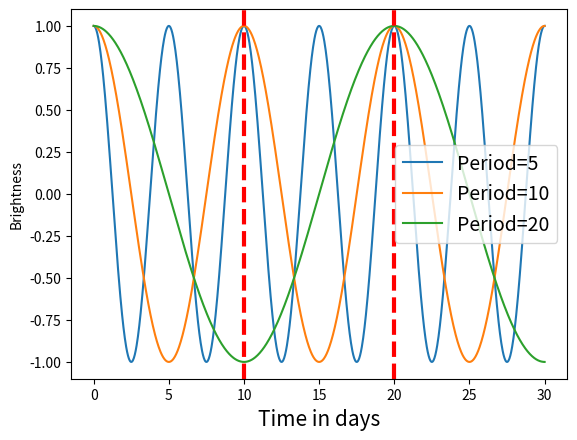

Recreate this plot in Python. (Note: this script raises an exception after producing the figure.)
import numpy as np
import matplotlib.pyplot as plt

periods = [5,10,20] # days
t = np.linspace(0,30,1000) # days
offset=10 # days

stars = [np.cos(2*np.pi/periods[i]*t-2*np.pi*offset) for i in range(len(periods))]

for i in range(len(periods)):
    plt.plot(t, stars[i], label=f"Period={periods[i]}")
plt.axvline(offset, color="red", ls="--", lw=3)
plt.axvline(offset+10, color="red", ls="--", lw=3)
plt.xlabel("Time in days", fontsize=15)
plt.ylabel("Brightness")
plt.legend(fontsize=14)
plt.savefig("ASTRO102/lab_cepheids.pdf")
plt.show()
